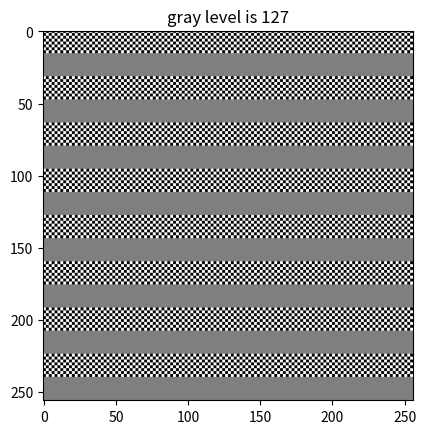
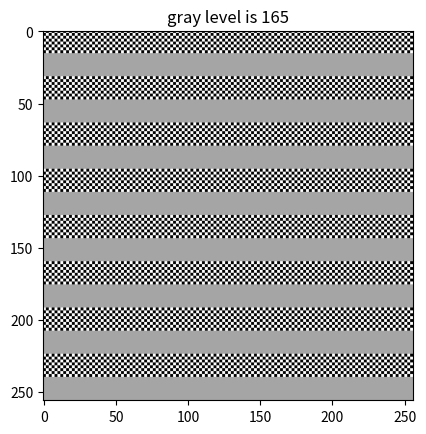
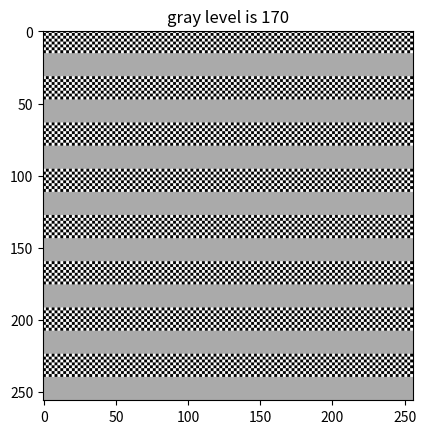

These charts were generated, in order, by the following Python code:
import numpy as np
import matplotlib.pyplot as plt
from matplotlib import cm
from PIL import Image


def gen_test_img(g):

    arr = np.zeros((256, 256))

    for i in range(0, 16, 2):
        arr[16*i:16*(i+1), :] = np.kron([[255, 0] * 64, [0, 255] * 64] * 4, np.ones((2, 2)))
        arr[16*(i+1):16*(i+2), :] = g

    return Image.fromarray(arr.astype(np.uint8))


gray = cm.get_cmap('gray', 256)

for gray_level in [127, 165, 170]:
    pattern = gen_test_img(gray_level)

    plt.figure()
    plt.title("gray level is {}".format(gray_level))
    plt.imshow(pattern, cmap=gray)
    plt.savefig("pattern_"+str(gray_level)+".png")
    plt.close()
